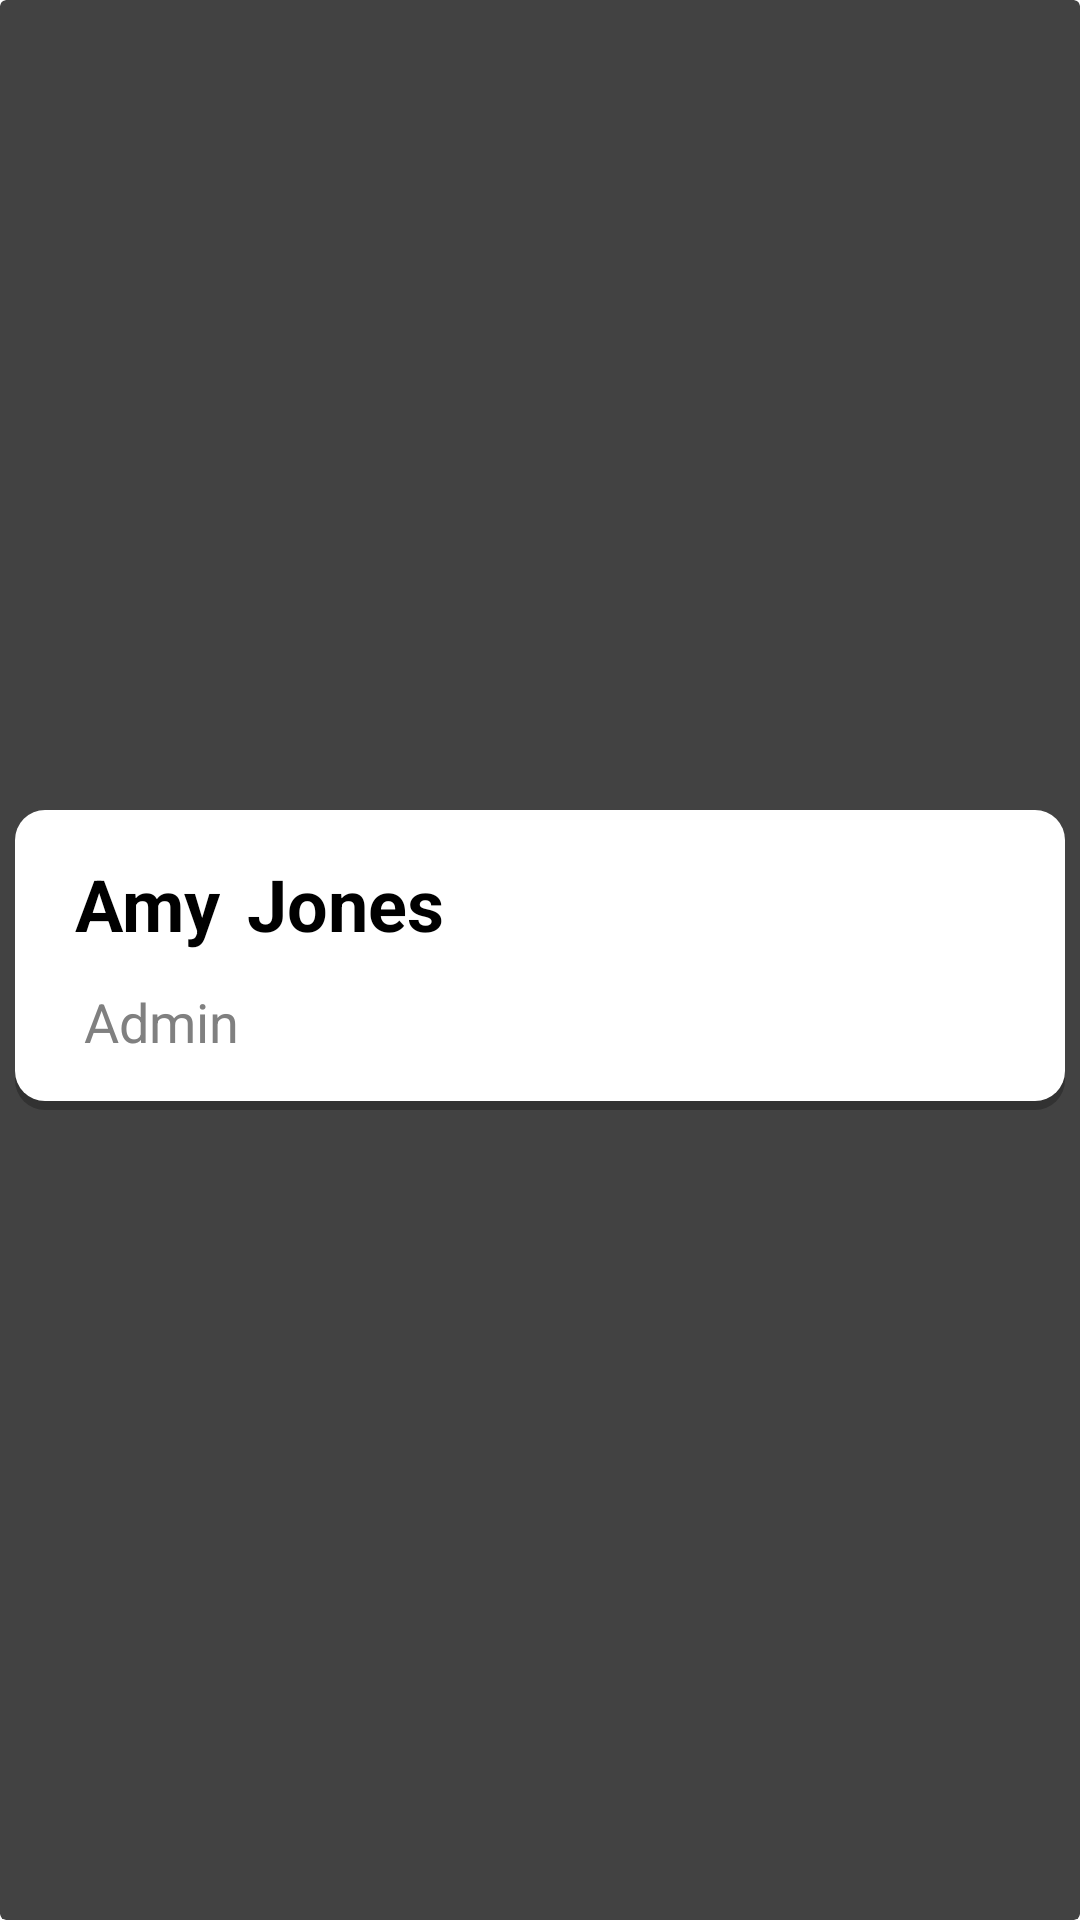

Here is an Android app screen rendered from its layout file. Give the layout XML and the strings, colors and styles it references.
<!-- AndroidManifest.xml: application theme Theme.App.Starting -->
<!-- res/layout/staffcard.xml -->
<?xml version="1.0" encoding="utf-8"?>
<androidx.cardview.widget.CardView xmlns:android="http://schemas.android.com/apk/res/android"
    xmlns:app="http://schemas.android.com/apk/res-auto"
    xmlns:tools="http://schemas.android.com/tools"
    android:layout_width="match_parent"
    android:layout_height="wrap_content">


    <RelativeLayout
        android:layout_width="350dp"
        android:layout_height="100dp"
        android:layout_marginTop="10dp"
        android:layout_marginBottom="10dp"
        android:background="@drawable/home_button"
        android:layout_gravity="center">

        <TextView
            android:id="@+id/tv_first_name"
            android:layout_width="wrap_content"
            android:layout_height="wrap_content"
            android:layout_alignParentTop="true"
            android:layout_marginStart="20dp"
            android:layout_marginTop="15dp"
            android:text="Amy"
            android:textColor="@color/black"
            android:textSize="24sp"
            android:textStyle="bold"/>

        <TextView
            android:id="@+id/tv_last_name"
            android:layout_width="wrap_content"
            android:layout_height="wrap_content"
            android:layout_alignParentTop="true"
            android:layout_marginStart="9dp"
            android:layout_marginTop="9dp"
            android:layout_toEndOf="@+id/tv_first_name"
            android:paddingTop="6dp"
            android:text="Jones"
            android:textColor="@color/black"
            android:textSize="24sp"
            android:textStyle="bold" />

        <TextView
            android:id="@+id/tv_account"
            android:layout_width="wrap_content"
            android:layout_height="wrap_content"
            android:layout_below="@+id/tv_first_name"
            android:layout_marginStart="23dp"
            android:layout_marginTop="5dp"
            android:paddingTop="6dp"
            android:text="Admin"
            android:textColor="#808080"
            android:textSize="18sp" />


    </RelativeLayout>
</androidx.cardview.widget.CardView>
<!-- resources referenced by this layout -->
<resources>
  <color name="black">#FF000000</color>
  <!-- drawable home_button (drawable) -->
  <layer-list xmlns:android="http://schemas.android.com/apk/res/android">
      
      <item>
          <shape android:shape="rectangle">
              <solid android:color="#40000000" /> 
              <corners android:radius="10dp" /> 
          </shape>
      </item>
      
      <item android:top="0dp" android:left="0dp" android:right="0dp" android:bottom="3dp">
          <shape android:shape="rectangle">
              <solid android:color="#FFFFFF" /> 
              <corners android:radius="10dp" /> 
          </shape>
      </item>
  </layer-list>
  <style name="Theme.App.Starting" parent="Theme.SplashScreen">
          <item name="windowSplashScreenBackground">@color/white</item>
          <item name="windowSplashScreenAnimatedIcon">@mipmap/ic_launcher_foreground</item>
          <item name="postSplashScreenTheme">@style/Theme.DrugCheckApp</item>
      </style>
  <color name="white">#FFFFFFFF</color>
  <style name="Theme.DrugCheckApp" parent="Theme.AppCompat.Light.NoActionBar">
          
          <item name="colorPrimary">#3E81C6</item>
          <item name="colorPrimaryVariant">#3E81C6</item>
          <item name="colorOnPrimary">@color/white</item>
          
          <item name="colorSecondary">@color/teal_200</item>
          <item name="colorSecondaryVariant">@color/teal_700</item>
          <item name="colorOnSecondary">@color/white</item>
          
          <item name="android:statusBarColor">?attr/colorPrimaryVariant</item>
          
      </style>
  <color name="teal_200">#FF03DAC5</color>
  <color name="teal_700">#FF018786</color>
</resources>
